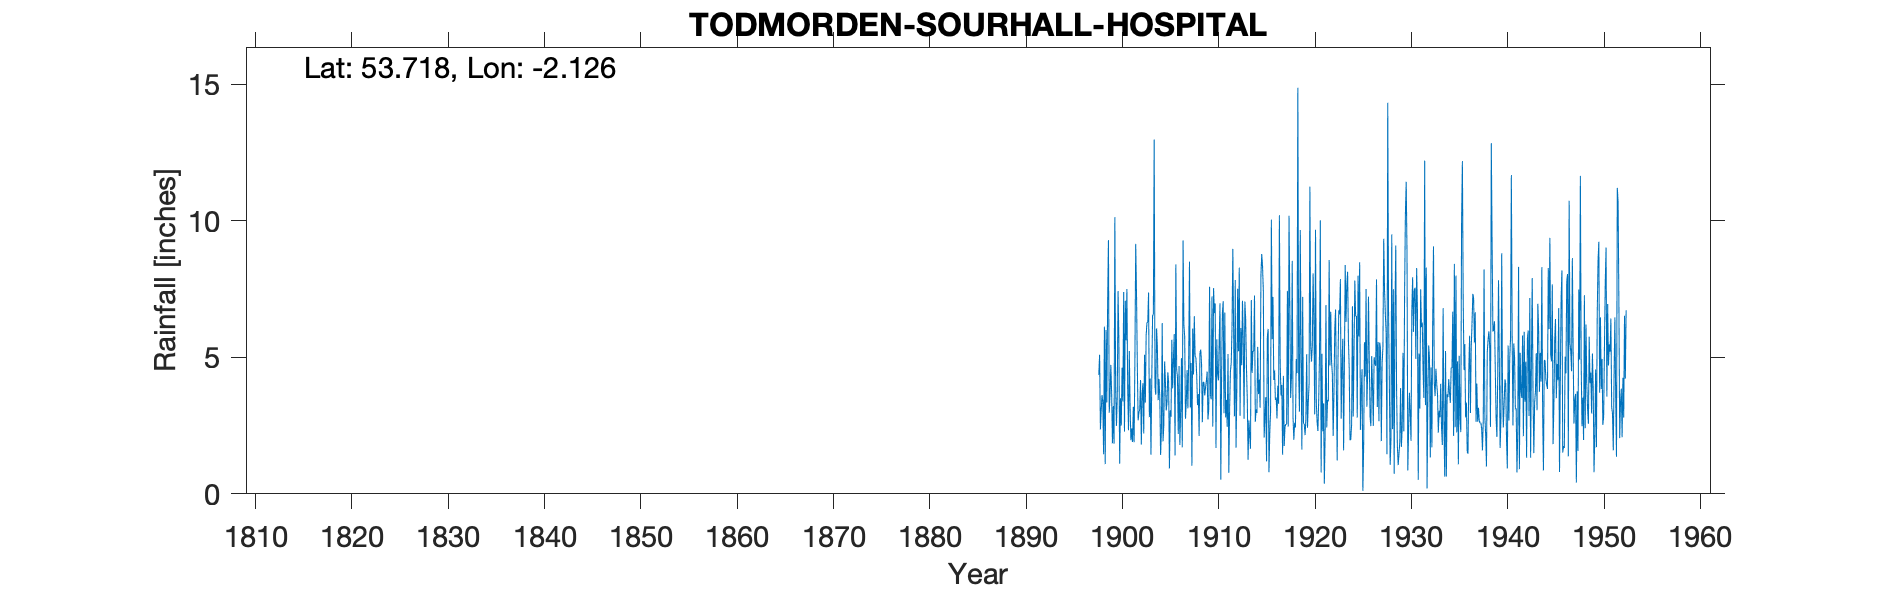

Source data for this figure (header and first rows):
TODMORDEN SOURHALL HOSPITAL, , , , , , , , , , , , , , , , , , , , , , , 
Grid ref, SD918246, Long, -2.126, Lat, 53.72, Elevation, 1020, ft, , , , , , , , , , , , , , , 
Station no, 3240, , , , , , , , , , , , , , , , , , , , , , 
, 1890, 1891, 1892, 1893, 1894, 1895, 1896, 1897, 1898, 1899, 1900, 1901, 1902, 1903, 1904, 1905, 1906, 1907, 1908, 1909, 1910, 1911, 1912
January, , , , , , , , , 4.36, 9.29, 7.42, 3.86, 4.69, 6.27, 6.06, 3.05, 8.4, 2.75, 5.04, 3.6, 6.61, 2.95, 5.92
February, , , , , , , , , 5.09, 2.97, 5.66, 2.33, 2.69, 6.28, 5.36, 3.36, 4.56, 3.38, 4.98, 3.9, 6.97, 6.64, 2.84
March, , , , , , , , , 2.36, 3.64, 1.1, 5.23, 2.97, 7.37, 3.43, 4.45, 4.27, 4.53, 4.32, 4.12, 1.68, 2.8, 7.83
April, , , , , , , , , 3.06, 4.72, 3.5, 3.17, 3.11, 2.81, 4.21, 4.08, 2.19, 3.13, 3.25, 4.48, 5.66, 3.44, 1.69
May, , , , , , , , , 3.62, 3.69, 2.5, 1.96, 4.17, 4.22, 3.52, 0.93, 4.68, 4.97, 3.65, 2.72, 4.39, 2.45, 3.87
June, , , , , , , , , 3.36, 1.85, 4.62, 2.39, 1.8, 1.43, 1.42, 3.06, 1.79, 8.5, 2.12, 3.12, 4.15, 5.12, 7.51
July, , , , , , , , , 1.45, 3.21, 3.38, 1.9, 3.63, 4.18, 2.3, 2.82, 2.98, 3.16, 5.15, 7.58, 5.61, 0.77, 5.22
August, , , , , , , , , 6.12, 1.84, 7.39, 3.19, 4.05, 6.51, 6.25, 5.64, 4.97, 4.79, 5.28, 3.64, 6.98, 3.12, 8.28
September, , , , , , , , , 1.09, 10.13, 2.28, 1.89, 2.21, 6.6, 1.92, 3.86, 1.7, 1.03, 4.78, 3.46, 0.52, 4.49, 2.86
October, , , , , , , , , 6, 3.76, 7.07, 4.96, 5.09, 12.97, 2.52, 4.97, 9.28, 6.05, 2.62, 7.23, 4.35, 4.79, 6.07
November, , , , , , , , , 3.35, 2.49, 5.62, 9.15, 3.34, 3.93, 4.85, 5.85, 6.18, 4.37, 4.09, 2.46, 6.64, 6.12, 4.71
December, , , , , , , , , 6.97, 3.55, 7.5, 7.29, 5.8, 3.63, 4.12, 1.41, 5.76, 6.5, 4.08, 7.53, 7.05, 8.97, 7.07
Total, , , , , , , , , 46.83, 51.14, 58.04, 47.32, 43.55, 66.2, 45.96, 43.48, 56.76, 53.16, 49.36, 53.84, 60.61, 51.66, 63.87
IDR 1933 Mar, , , , , , , , , , , , , , , , , , , , , , , 
IDR 1944 Nov, , , , , , , , , , , , , , , , , , , , , , , 
